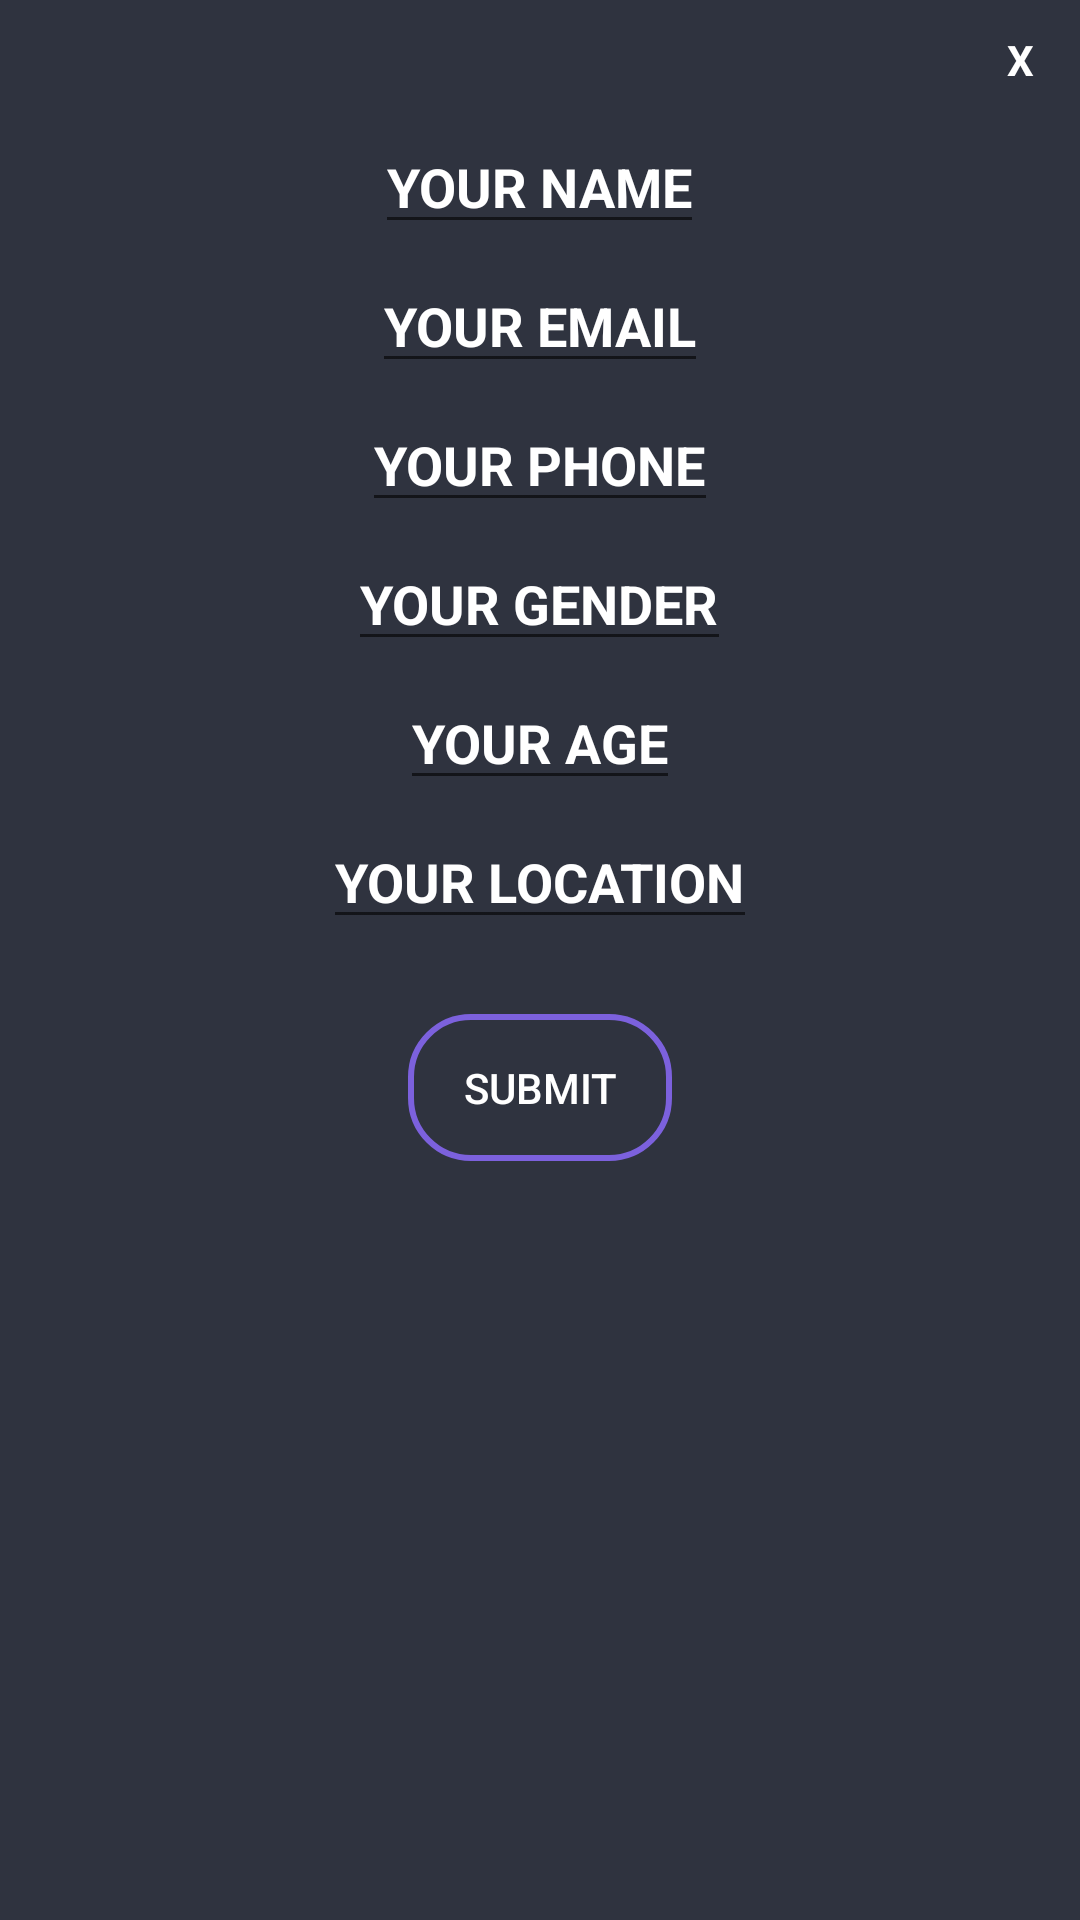

The Android layout XML behind this screen, and the referenced resources:
<!-- AndroidManifest.xml: application theme Theme.MAD_PROJECT1 -->
<!-- res/layout/popupwind.xml -->
<?xml version="1.0" encoding="utf-8"?>
<LinearLayout xmlns:android="http://schemas.android.com/apk/res/android"
    android:layout_width="350dp"
    android:layout_height="475dp"
    android:layout_gravity="center"
    android:background="@color/bluedark"
    android:orientation="vertical"

    android:padding="5dp">

    <TextView
        android:layout_width="30dp"
        android:layout_height="30dp"
        android:layout_gravity="end"
        android:background="@drawable/circlebg"
        android:gravity="center"
        android:text="X"
        android:textColor="@color/white"
        android:textStyle="bold" />

    <LinearLayout
        android:layout_width="match_parent"
        android:layout_height="wrap_content"
       android:orientation="vertical"

        >
        <EditText
            android:layout_width="wrap_content"
            android:layout_height="wrap_content"
            android:text="YOUR NAME"
            android:textStyle="bold"
            android:textColor="@color/white"
            android:layout_gravity="center_horizontal"
            android:layout_marginTop="5dp"/>
        <EditText
            android:layout_width="wrap_content"
            android:layout_height="wrap_content"
            android:text="YOUR EMAIL"
            android:textStyle="bold"
            android:textColor="@color/white"
            android:layout_gravity="center_horizontal"
            android:layout_marginTop="5dp"/>
        <EditText
            android:layout_width="wrap_content"
            android:layout_height="wrap_content"
            android:text="YOUR PHONE"
            android:textStyle="bold"
            android:textColor="@color/white"
            android:layout_gravity="center_horizontal"
            android:layout_marginTop="5dp"/>
        <EditText
            android:layout_width="wrap_content"
            android:layout_height="wrap_content"
            android:text="YOUR GENDER"
            android:textStyle="bold"
            android:textColor="@color/white"
            android:layout_gravity="center_horizontal"
            android:layout_marginTop="5dp"/>
        <EditText
            android:layout_width="wrap_content"
            android:layout_height="wrap_content"
            android:text="YOUR AGE"
            android:textStyle="bold"
            android:textColor="@color/white"
            android:layout_gravity="center_horizontal"
            android:layout_marginTop="5dp"/>
        <EditText
            android:layout_width="wrap_content"
            android:layout_height="wrap_content"
            android:text="YOUR LOCATION"
            android:textStyle="bold"
            android:textColor="@color/white"
            android:layout_gravity="center_horizontal"
            android:layout_marginTop="5dp"/>
        <Button
            android:layout_width="wrap_content"
            android:layout_height="wrap_content"
            android:text="SUBMIT"
            android:layout_marginTop="25dp"
            android:layout_gravity="center_horizontal"
            android:background="@drawable/submitbtn"
            android:textColor="@color/white"/>



</LinearLayout>
    </LinearLayout>
<!-- resources referenced by this layout -->
<resources>
  <color name="bluedark">#2f333f</color>
  <color name="white">#FFFFFFFF</color>
  <!-- drawable submitbtn (drawable) -->
  <?xml version="1.0" encoding="utf-8"?>
  <shape xmlns:android="http://schemas.android.com/apk/res/android">
  <stroke android:width="2dp"
      android:color="#7C61DD"
      />
      <corners android:radius="20dp"/>
      <padding android:top="15dp"
          android:bottom="15dp"
          android:left="15dp"
          android:right="15dp"
          />
  
  </shape>
  <style name="Theme.MAD_PROJECT1" parent="Theme.AppCompat.Light.DarkActionBar">
          
          <item name="colorPrimary">@color/purple_500</item>
          <item name="colorPrimaryDark">@color/purple_700</item>
          <item name="colorAccent">@color/teal_200</item>
          
      </style>
  <color name="purple_500">#FF6200EE</color>
  <color name="purple_700">#FF3700B3</color>
  <color name="teal_200">#FF03DAC5</color>
</resources>
